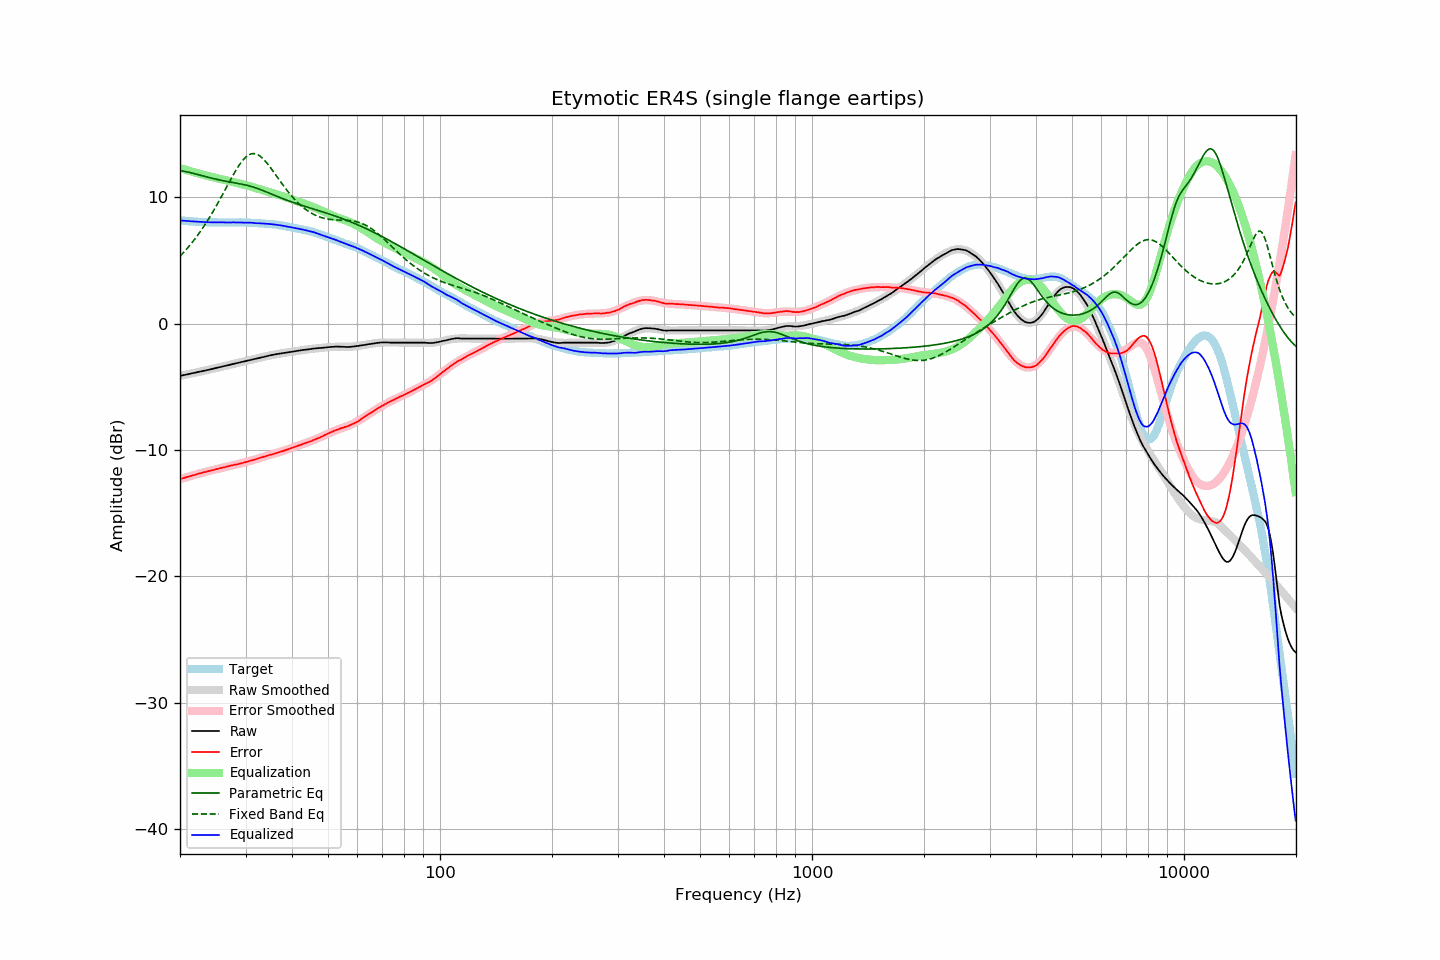

The file beside this chart, header and first rows:
frequency, raw, error, smoothed, error_smoothed, equalization, parametric_eq, fixed_band_eq, equalized_raw, equalized_smoothed, target
20.00, -4.13, -12.30, -4.13, -12.30, 12.30, 12.11, 5.33, 8.17, 8.17, 8.17
20.20, -4.10, -12.26, -4.11, -12.26, 12.26, 12.09, 5.46, 8.16, 8.16, 8.16
20.40, -4.08, -12.23, -4.08, -12.23, 12.23, 12.06, 5.59, 8.14, 8.14, 8.15
20.61, -4.06, -12.19, -4.05, -12.19, 12.19, 12.04, 5.73, 8.13, 8.13, 8.14
20.81, -4.02, -12.14, -4.03, -12.15, 12.15, 12.01, 5.88, 8.12, 8.12, 8.12
21.02, -4.00, -12.11, -4.00, -12.11, 12.11, 11.98, 6.03, 8.11, 8.11, 8.10
21.23, -3.97, -12.07, -3.97, -12.07, 12.07, 11.95, 6.18, 8.10, 8.10, 8.09
21.44, -3.94, -12.05, -3.95, -12.04, 12.04, 11.92, 6.33, 8.09, 8.09, 8.10
21.66, -3.92, -12.00, -3.92, -12.00, 12.00, 11.89, 6.49, 8.09, 8.08, 8.08
21.87, -3.89, -11.97, -3.89, -11.96, 11.96, 11.86, 6.65, 8.07, 8.07, 8.08
22.09, -3.86, -11.92, -3.86, -11.93, 11.93, 11.83, 6.82, 8.06, 8.06, 8.06
22.31, -3.83, -11.89, -3.84, -11.89, 11.89, 11.79, 6.99, 8.06, 8.06, 8.06
22.54, -3.81, -11.85, -3.81, -11.86, 11.86, 11.76, 7.17, 8.06, 8.05, 8.05
22.76, -3.78, -11.83, -3.78, -11.83, 11.83, 11.73, 7.35, 8.04, 8.04, 8.05
22.99, -3.75, -11.79, -3.76, -11.79, 11.79, 11.69, 7.54, 8.04, 8.04, 8.04
23.22, -3.72, -11.75, -3.73, -11.76, 11.76, 11.66, 7.73, 8.04, 8.03, 8.02
23.45, -3.70, -11.74, -3.70, -11.73, 11.73, 11.63, 7.92, 8.02, 8.03, 8.03
23.69, -3.68, -11.70, -3.67, -11.69, 11.69, 11.59, 8.12, 8.02, 8.02, 8.02
23.92, -3.64, -11.65, -3.64, -11.66, 11.66, 11.56, 8.32, 8.02, 8.02, 8.01
24.16, -3.61, -11.63, -3.61, -11.63, 11.63, 11.53, 8.53, 8.01, 8.02, 8.02
24.40, -3.58, -11.60, -3.58, -11.60, 11.60, 11.50, 8.74, 8.01, 8.01, 8.02
24.65, -3.55, -11.57, -3.56, -11.57, 11.57, 11.47, 8.96, 8.01, 8.01, 8.02
24.89, -3.52, -11.54, -3.53, -11.53, 11.53, 11.44, 9.18, 8.01, 8.01, 8.01
25.14, -3.49, -11.50, -3.50, -11.50, 11.50, 11.41, 9.41, 8.01, 8.01, 8.00
25.39, -3.46, -11.46, -3.46, -11.47, 11.47, 11.38, 9.63, 8.00, 8.00, 8.00
25.65, -3.43, -11.43, -3.43, -11.44, 11.44, 11.35, 9.86, 8.00, 8.00, 8.00
25.91, -3.41, -11.40, -3.40, -11.41, 11.41, 11.32, 10.10, 8.00, 8.00, 8.00
26.16, -3.37, -11.38, -3.37, -11.37, 11.37, 11.30, 10.33, 8.00, 8.00, 8.00
26.43, -3.35, -11.35, -3.34, -11.34, 11.34, 11.27, 10.57, 8.00, 8.00, 8.00
26.69, -3.31, -11.31, -3.31, -11.31, 11.31, 11.25, 10.81, 8.00, 8.00, 8.00
26.96, -3.28, -11.28, -3.29, -11.28, 11.28, 11.23, 11.04, 8.00, 8.00, 8.00
27.23, -3.26, -11.25, -3.26, -11.26, 11.26, 11.20, 11.28, 8.00, 8.00, 8.00
27.50, -3.22, -11.22, -3.23, -11.23, 11.23, 11.18, 11.51, 8.00, 8.00, 7.99
27.77, -3.19, -11.19, -3.20, -11.20, 11.20, 11.16, 11.74, 8.01, 8.00, 8.00
28.05, -3.16, -11.16, -3.17, -11.17, 11.17, 11.14, 11.96, 8.01, 8.00, 8.00
28.33, -3.14, -11.15, -3.14, -11.14, 11.14, 11.11, 12.18, 8.00, 8.00, 8.01
28.62, -3.12, -11.12, -3.11, -11.11, 11.11, 11.09, 12.38, 8.00, 8.00, 8.00
28.90, -3.08, -11.09, -3.08, -11.08, 11.08, 11.07, 12.57, 8.00, 8.00, 8.01
29.19, -3.05, -11.06, -3.05, -11.05, 11.05, 11.04, 12.75, 8.00, 8.00, 8.01
29.48, -3.02, -11.03, -3.02, -11.02, 11.02, 11.02, 12.91, 8.00, 8.00, 8.00
29.78, -2.99, -10.99, -2.99, -10.99, 10.99, 10.99, 13.06, 7.99, 8.00, 8.00
30.08, -2.97, -10.96, -2.96, -10.95, 10.95, 10.96, 13.18, 7.99, 7.99, 8.00
30.38, -2.94, -10.92, -2.93, -10.92, 10.92, 10.93, 13.28, 7.98, 7.99, 7.98
30.68, -2.89, -10.87, -2.90, -10.88, 10.88, 10.90, 13.36, 7.99, 7.98, 7.98
30.99, -2.87, -10.84, -2.87, -10.85, 10.85, 10.86, 13.42, 7.98, 7.98, 7.98
31.30, -2.84, -10.81, -2.84, -10.81, 10.81, 10.82, 13.44, 7.97, 7.97, 7.97
31.61, -2.80, -10.77, -2.81, -10.77, 10.77, 10.78, 13.45, 7.96, 7.96, 7.97
31.93, -2.78, -10.73, -2.78, -10.73, 10.73, 10.74, 13.43, 7.94, 7.95, 7.94
32.24, -2.75, -10.70, -2.75, -10.69, 10.69, 10.70, 13.38, 7.94, 7.95, 7.95
32.57, -2.72, -10.65, -2.71, -10.65, 10.65, 10.65, 13.32, 7.94, 7.94, 7.93
32.89, -2.68, -10.61, -2.68, -10.61, 10.61, 10.61, 13.23, 7.93, 7.93, 7.93
33.22, -2.65, -10.58, -2.65, -10.58, 10.58, 10.56, 13.12, 7.92, 7.92, 7.92
33.55, -2.62, -10.54, -2.62, -10.54, 10.54, 10.51, 13.00, 7.91, 7.91, 7.92
33.89, -2.59, -10.50, -2.60, -10.50, 10.50, 10.45, 12.86, 7.91, 7.91, 7.90
34.23, -2.56, -10.45, -2.57, -10.46, 10.46, 10.40, 12.71, 7.90, 7.90, 7.89
34.57, -2.53, -10.42, -2.54, -10.43, 10.43, 10.35, 12.56, 7.89, 7.89, 7.88
34.92, -2.51, -10.38, -2.51, -10.39, 10.39, 10.30, 12.39, 7.87, 7.87, 7.86
35.27, -2.49, -10.36, -2.49, -10.35, 10.35, 10.24, 12.22, 7.86, 7.86, 7.88
35.62, -2.46, -10.32, -2.46, -10.31, 10.31, 10.19, 12.04, 7.85, 7.85, 7.85
35.97, -2.43, -10.28, -2.44, -10.27, 10.27, 10.14, 11.86, 7.84, 7.83, 7.84
... 635 more rows
